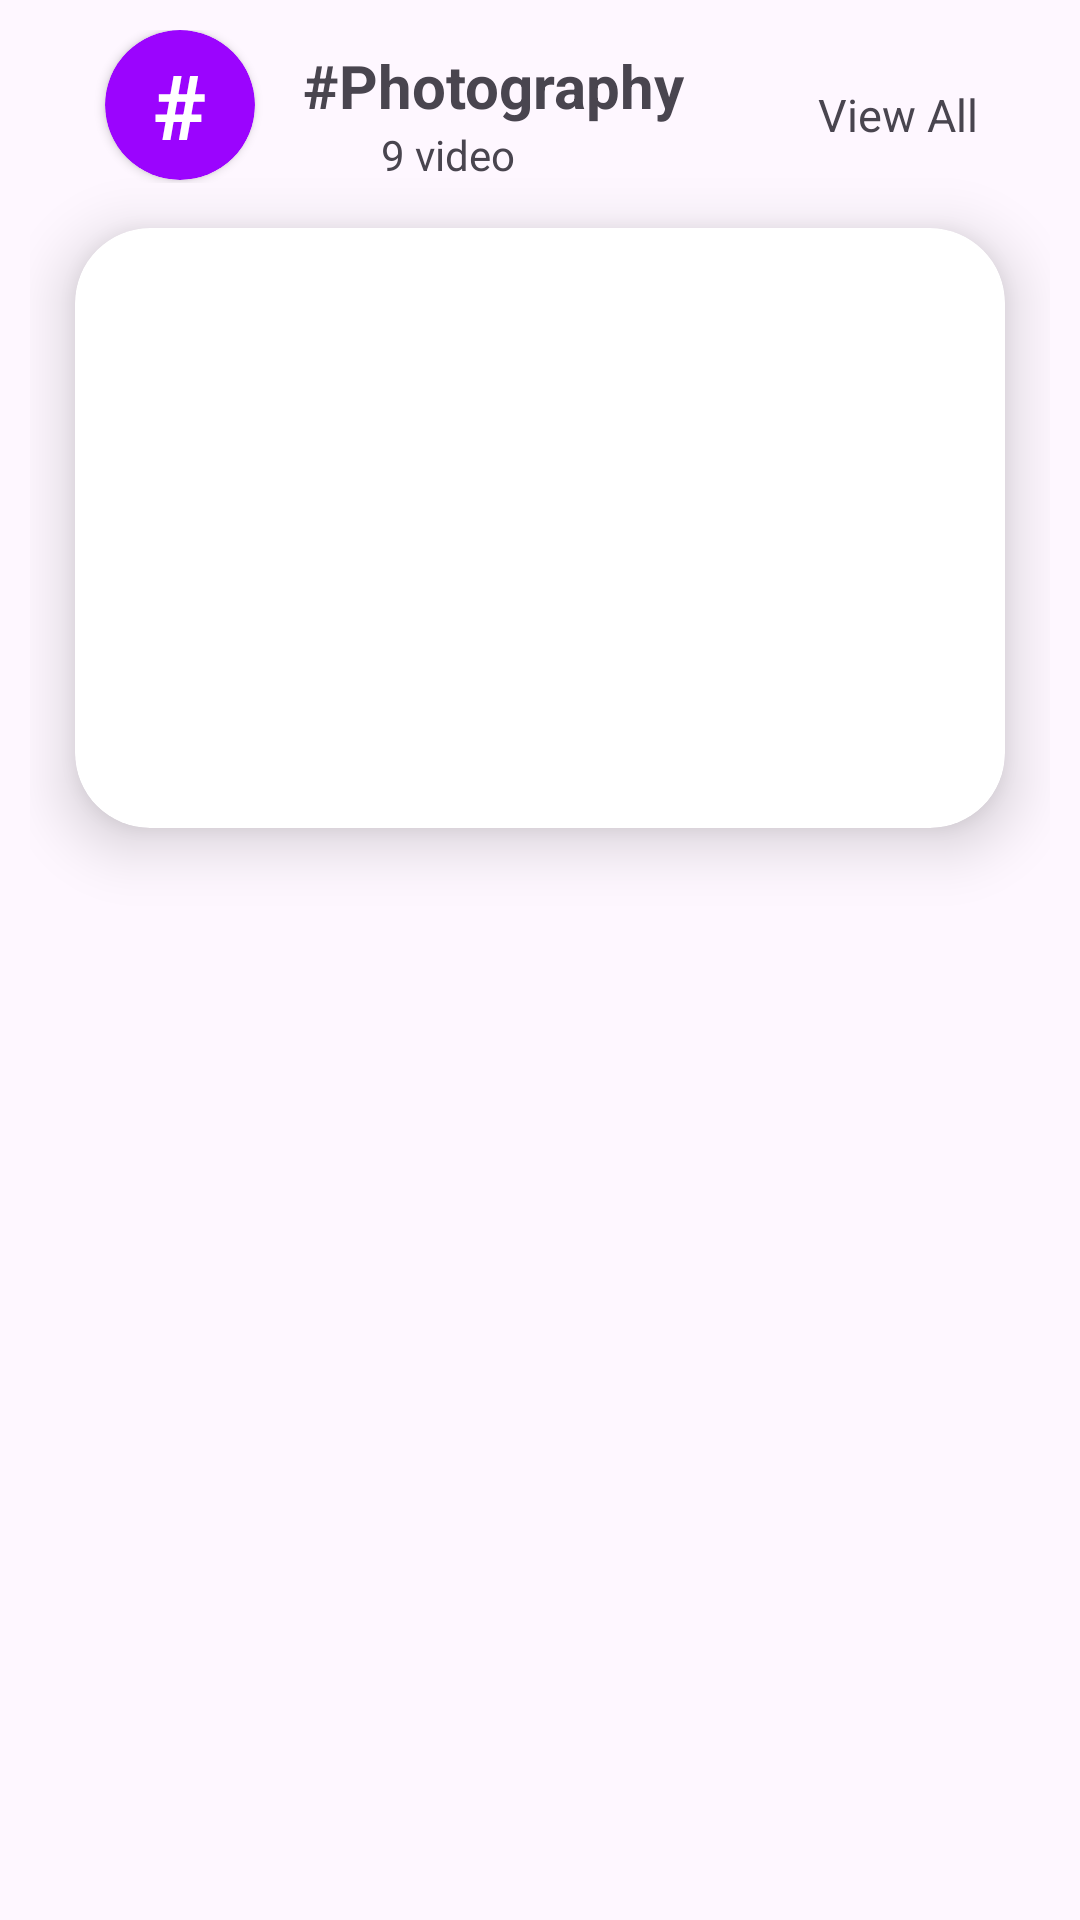

Android layout source for this screen:
<!-- AndroidManifest.xml: application theme Theme.WebisticProject -->
<!-- res/layout/explore_item.xml -->
<?xml version="1.0" encoding="utf-8"?>
<LinearLayout xmlns:android="http://schemas.android.com/apk/res/android"
    android:layout_width="match_parent"
    android:layout_height="wrap_content"
    xmlns:tools="http://schemas.android.com/tools"
    xmlns:app="http://schemas.android.com/apk/res-auto"
    android:orientation="vertical"
    android:padding="10dp">
    <RelativeLayout
        android:layout_width="match_parent"
        android:layout_height="wrap_content">

        <TextView
            android:id="@+id/Btn_viewAll_explore"
            android:layout_width="wrap_content"
            android:layout_height="wrap_content"
            android:layout_alignParentTop="true"
            android:layout_alignParentEnd="true"
            android:layout_marginTop="18dp"
            android:layout_marginEnd="24dp"
            android:text="@string/view_all"
            android:textSize="15sp"
            android:textStyle="normal" />

        <androidx.cardview.widget.CardView
            android:id="@+id/cardView"
            android:layout_width="50dp"
            android:layout_height="50dp"
            android:layout_alignParentStart="true"
            android:layout_alignParentTop="true"
            android:layout_marginStart="25dp"
            android:layout_marginTop="0dp"
            android:backgroundTint="@color/purple"
            app:cardCornerRadius="35dp">
            <TextView
                android:layout_width="wrap_content"
                android:layout_height="wrap_content"
                android:text="#"
                android:textSize="30dp"
                android:textStyle="bold"
                android:layout_gravity="center"
                android:textColor="@color/white"
                />
        </androidx.cardview.widget.CardView>

        <TextView
            android:id="@+id/textView_category_explore_page"
            android:layout_width="wrap_content"
            android:layout_height="wrap_content"
            android:layout_alignParentTop="true"
            android:layout_marginStart="16dp"
            android:layout_marginTop="5dp"
            android:layout_toEndOf="@+id/cardView"
            android:text="#Photography"
            android:textSize="20sp"
            android:textStyle="bold" />

        <TextView
            android:id="@+id/text_no_ofvideo"
            android:layout_width="wrap_content"
            android:layout_height="wrap_content"
            android:layout_below="@+id/textView_category_explore_page"
            android:layout_marginStart="42dp"
            android:layout_marginTop="0dp"
            android:layout_toEndOf="@+id/cardView"
            android:text="9 video" />

    </RelativeLayout>
    <androidx.cardview.widget.CardView
        android:layout_width="match_parent"
        android:layout_height="200dp"
        android:layout_margin="15dp"
        app:cardCornerRadius="25dp"
        app:cardElevation="12dp">
        <ImageView
            android:id="@+id/imageView_explore"
            android:layout_width="wrap_content"
            android:layout_height="wrap_content"
            tools:srcCompat="@tools:sample/backgrounds/scenic"
            android:scaleType="centerCrop" />
    </androidx.cardview.widget.CardView>
</LinearLayout>
<!-- resources referenced by this layout -->
<resources>
  <color name="purple">#9B04FE</color>
  <color name="white">#FFFFFFFF</color>
  <string name="view_all">View All</string>
  <style name="Theme.WebisticProject" parent="Base.Theme.WebisticProject" />
  <style name="Base.Theme.WebisticProject" parent="Theme.Material3.DayNight.NoActionBar">
          
          
      </style>
</resources>
